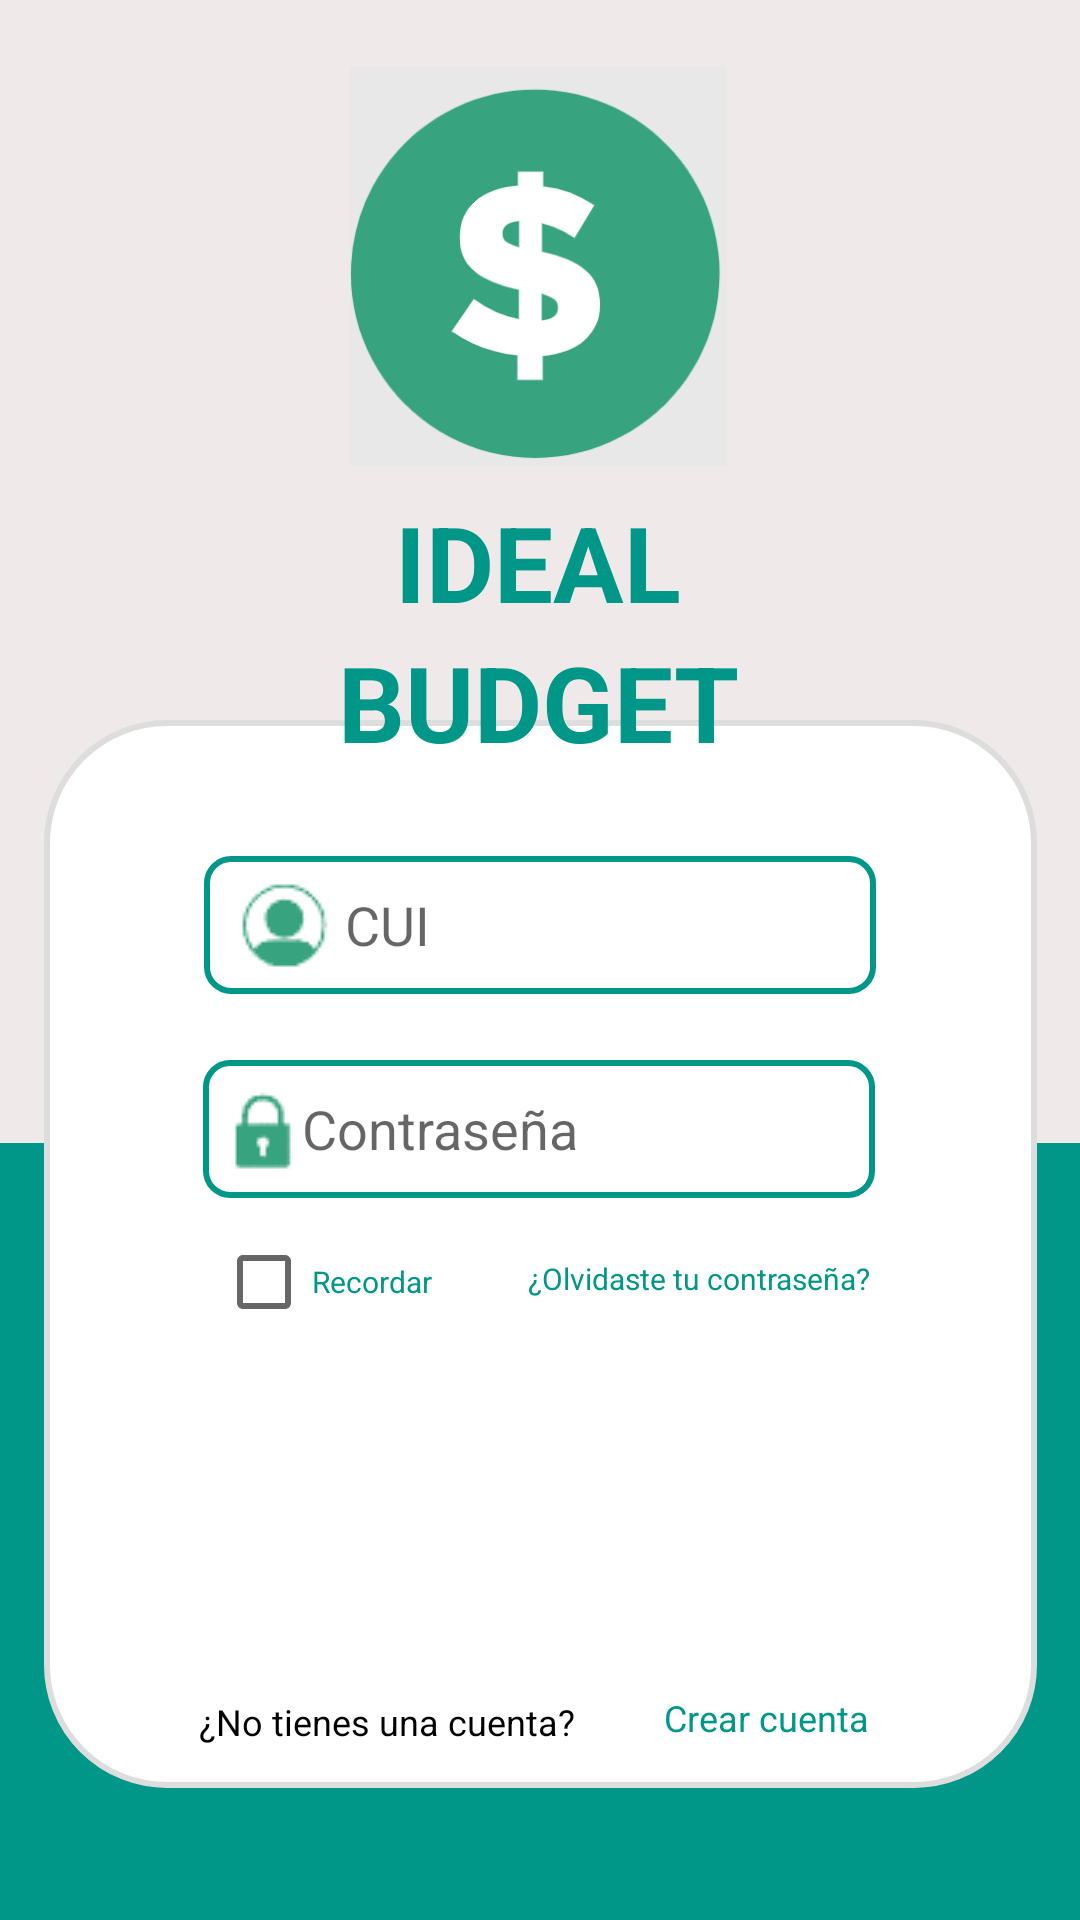

This screen was rendered from an Android layout file. Write that file and the resources it references.
<!-- AndroidManifest.xml: application theme Theme.IdealBudget -->
<!-- res/layout/activity_main.xml -->
<?xml version="1.0" encoding="utf-8"?>
<androidx.constraintlayout.widget.ConstraintLayout xmlns:android="http://schemas.android.com/apk/res/android"
    xmlns:app="http://schemas.android.com/apk/res-auto"
    xmlns:tools="http://schemas.android.com/tools"
    android:id="@+id/main"
    android:layout_width="match_parent"
    android:layout_height="match_parent"
    android:background="#EFE9E9"
    tools:context=".MainActivity">

    <View
        android:id="@+id/viewGreenBackground"
        android:layout_width="417dp"
        android:layout_height="259dp"
        android:background="@drawable/curved_teal_background"
        app:layout_constraintBottom_toBottomOf="parent"
        app:layout_constraintEnd_toEndOf="parent"
        app:layout_constraintStart_toStartOf="parent"
        app:layout_constraintTop_toTopOf="parent"
        app:layout_constraintVertical_bias="1.0" />

    <ImageView
        android:id="@+id/imageViewLogo"
        android:layout_width="141dp"
        android:layout_height="133dp"
        android:src="@drawable/logow"
        app:layout_constraintBottom_toTopOf="@+id/whiteContainer"
        app:layout_constraintEnd_toEndOf="parent"
        app:layout_constraintHorizontal_bias="0.498"
        app:layout_constraintStart_toStartOf="parent"
        app:layout_constraintTop_toTopOf="parent"
        app:layout_constraintVertical_bias="0.208" />

    <LinearLayout
        android:id="@+id/linearCenter"
        android:layout_width="wrap_content"
        android:layout_height="wrap_content"
        android:layout_marginTop="16dp"
        android:gravity="center"
        android:orientation="horizontal"
        app:layout_constraintEnd_toEndOf="parent"
        app:layout_constraintStart_toStartOf="parent"
        app:layout_constraintTop_toTopOf="parent" />


    <View
        android:id="@+id/whiteContainer"
        android:layout_width="331dp"
        android:layout_height="356dp"
        android:layout_marginBottom="44dp"
        android:background="@drawable/rounded_white_background"
        app:layout_constraintBottom_toBottomOf="@+id/viewGreenBackground"
        app:layout_constraintEnd_toEndOf="parent"
        app:layout_constraintStart_toStartOf="parent"
        app:layout_constraintTop_toTopOf="@+id/linearCenter"
        app:layout_constraintVertical_bias="1.0" />

    <TextView
        android:id="@+id/textViewIdeal"
        android:layout_width="wrap_content"
        android:layout_height="wrap_content"
        android:text="IDEAL"
        android:textColor="#009688"
        android:textSize="35sp"
        android:textStyle="bold"
        app:layout_constraintBottom_toTopOf="@+id/whiteContainer"
        app:layout_constraintEnd_toEndOf="parent"
        app:layout_constraintHorizontal_bias="0.498"
        app:layout_constraintStart_toStartOf="parent"
        app:layout_constraintTop_toBottomOf="@+id/imageViewLogo"
        app:layout_constraintVertical_bias="0.225" />

    <TextView
        android:id="@+id/textViewBudget"
        android:layout_width="wrap_content"
        android:layout_height="wrap_content"
        android:text="BUDGET"
        android:textColor="#009688"
        android:textSize="35sp"
        android:textStyle="bold"
        app:layout_constraintBottom_toTopOf="@+id/whiteContainer"
        app:layout_constraintEnd_toEndOf="parent"
        app:layout_constraintHorizontal_bias="0.498"
        app:layout_constraintStart_toStartOf="parent"
        app:layout_constraintTop_toBottomOf="@+id/textViewIdeal"
        app:layout_constraintVertical_bias="0.0" />

    <EditText
        android:id="@+id/txtLoginCui"
        android:layout_width="224dp"
        android:layout_height="46dp"
        android:background="@drawable/teal_background"
        android:drawableLeft="@drawable/iconpersona"
        android:drawablePadding="1sp"
        android:hint="CUI"
        android:padding="8dp"
        android:textColor="@color/black"
        android:textColorHighlight="@color/cardview_dark_background"
        app:layout_constraintBottom_toBottomOf="@+id/whiteContainer"
        app:layout_constraintEnd_toEndOf="parent"
        app:layout_constraintStart_toStartOf="parent"
        app:layout_constraintTop_toTopOf="@+id/whiteContainer"
        app:layout_constraintVertical_bias="0.146" />


    

    <EditText
        android:id="@+id/txtLoginContra"
        android:layout_width="224dp"
        android:layout_height="46dp"
        android:layout_marginTop="16dp"
        android:background="@drawable/teal_background"
        android:drawableLeft="@drawable/iconcandado"
        android:drawablePadding="1sp"
        android:hint="Contraseña"
        android:inputType="textPassword"
        android:padding="8dp"
        android:textColor="@color/black"
        android:textColorHighlight="@color/cardview_dark_background"
        app:layout_constraintBottom_toBottomOf="@+id/whiteContainer"
        app:layout_constraintEnd_toEndOf="parent"
        app:layout_constraintHorizontal_bias="0.497"
        app:layout_constraintStart_toStartOf="parent"
        app:layout_constraintTop_toBottomOf="@+id/txtLoginCui"
        app:layout_constraintVertical_bias="0.029" />

    <Button
        android:id="@+id/btnIngresar"
        android:layout_width="wrap_content"
        android:layout_height="wrap_content"
        android:background="@drawable/rounded_button"
        android:drawableLeft="@drawable/custom_button"
        android:text="Ingresar"
        android:textColor="@android:color/white"
        app:layout_constraintBottom_toBottomOf="parent"
        app:layout_constraintEnd_toEndOf="parent"
        app:layout_constraintHorizontal_bias="0.51"
        app:layout_constraintStart_toStartOf="parent"
        app:layout_constraintTop_toTopOf="@+id/whiteContainer"
        app:layout_constraintVertical_bias="0.681" />

    <CheckBox
        android:id="@+id/rememberMeCheckBox"
        android:layout_width="wrap_content"
        android:layout_height="wrap_content"
        android:layout_marginTop="12dp"
        android:text="Recordar"
        android:textColor="@color/teal"
        android:textSize="10sp"
        app:layout_constraintBottom_toBottomOf="parent"
        app:layout_constraintEnd_toEndOf="parent"
        app:layout_constraintHorizontal_bias="0.25"
        app:layout_constraintStart_toStartOf="parent"
        app:layout_constraintTop_toBottomOf="@+id/txtLoginContra"
        app:layout_constraintVertical_bias="0.0" />

    <TextView
        android:id="@+id/forgotPasswordTextView"
        android:layout_width="wrap_content"
        android:layout_height="wrap_content"
        android:layout_marginTop="20dp"
        android:text="¿Olvidaste tu contraseña?"
        android:textColor="@color/teal"
        android:textSize="10sp"
        app:layout_constraintBottom_toBottomOf="parent"
        app:layout_constraintEnd_toEndOf="parent"
        app:layout_constraintHorizontal_bias="0.716"
        app:layout_constraintStart_toStartOf="parent"
        app:layout_constraintTop_toBottomOf="@+id/txtLoginContra"
        app:layout_constraintVertical_bias="0.0" />

    <TextView
        android:id="@+id/createAccountTextView"
        android:layout_width="wrap_content"
        android:layout_height="wrap_content"
        android:layout_marginTop="120dp"
        android:text="¿No tienes una cuenta?"
        android:textColor="@color/black"
        android:textSize="12sp"
        app:layout_constraintBottom_toBottomOf="parent"
        app:layout_constraintEnd_toEndOf="parent"
        app:layout_constraintHorizontal_bias="0.283"
        app:layout_constraintStart_toStartOf="parent"
        app:layout_constraintTop_toTopOf="parent"
        app:layout_constraintVertical_bias="0.885" />

    <TextView
        android:id="@+id/createAccountTextView1"
        android:layout_width="wrap_content"
        android:layout_height="wrap_content"
        android:layout_marginTop="12dp"
        android:text="Crear cuenta"
        android:textColor="@color/teal"
        android:textSize="12sp"
        app:layout_constraintBottom_toBottomOf="parent"
        app:layout_constraintEnd_toEndOf="parent"
        app:layout_constraintHorizontal_bias="0.759"
        app:layout_constraintStart_toStartOf="parent"
        app:layout_constraintTop_toTopOf="parent"
        app:layout_constraintVertical_bias="0.903" />


</androidx.constraintlayout.widget.ConstraintLayout>
<!-- resources referenced by this layout -->
<resources>
  <color name="black">#FF000000</color>
  <color name="teal">#009688</color>
  <!-- drawable curved_teal_background (drawable) -->
  <?xml version="1.0" encoding="utf-8"?>
  <shape xmlns:android="http://schemas.android.com/apk/res/android">
      <solid android:color="@color/teal" />
      <corners
          android:topLeftRadius="10dp"
          android:topRightRadius="10dp" />
  </shape>
  <!-- drawable custom_button (drawable) -->
  <?xml version="1.0" encoding="utf-8"?>
  <selector xmlns:android="http://schemas.android.com/apk/res/android">
      <item android:state_pressed="true">
          <shape android:shape="rectangle">
              <solid android:color="#00796B" />
              <corners android:radius="8dp" />
          </shape>
      </item>
      <item>
          <shape android:shape="rectangle">
              <solid android:color="#009688" />
              <corners android:radius="25dp" />
          </shape>
      </item>
  </selector>
  <!-- drawable iconcandado: png bitmap (drawable, 378 bytes) -->
  <!-- drawable iconpersona: png bitmap (drawable, 482 bytes) -->
  <!-- drawable logow: png bitmap (drawable, 12130 bytes) -->
  <!-- drawable rounded_white_background (drawable) -->
  <?xml version="1.0" encoding="utf-8"?>
  <shape xmlns:android="http://schemas.android.com/apk/res/android">
      <solid android:color="@color/white" />
      <corners android:radius="40dp" />
      <stroke android:width="2dp" android:color="@color/gray" />
  </shape>
  <!-- drawable teal_background (drawable) -->
  <?xml version="1.0" encoding="utf-8"?>
  <shape xmlns:android="http://schemas.android.com/apk/res/android"
      android:shape="rectangle">
      <stroke
          android:width="2dp"
          android:color="#009688" />
      <corners
          android:radius="8dp" />
  </shape>
  <style name="Theme.IdealBudget" parent="Base.Theme.IdealBudget" />
  <color name="white">#FFFFFFFF</color>
  <color name="gray">#DDDDDD</color>
  <style name="Base.Theme.IdealBudget" parent="Theme.AppCompat.Light.NoActionBar">
          
          
      </style>
</resources>
